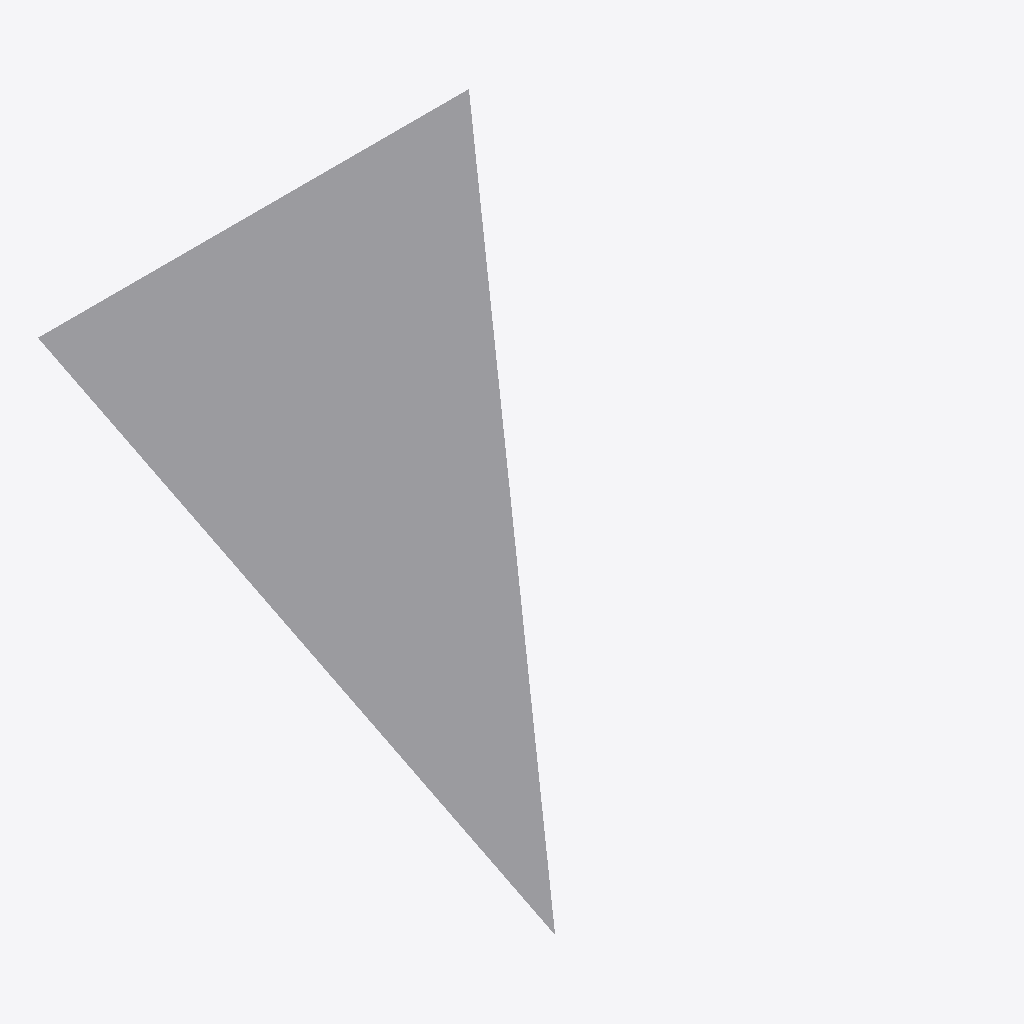
Isometric view of an IFC building model (IFC-SPF (STEP), schema IFC4, length unit millimetre), seen from the south-west, elements coloured by IFC class: 1 other element (light grey).
Extent 5.0 m × 6.0 m × 3.0 m (x, y, z). Storeys (3): BASE LEVEL at 0.00 m; LEVEL 2 at 3.00 m; TOP LEVEL at 6.00 m. Elements (1): 1 IfcStructuralSurfaceMember.

HEADER;
FILE_DESCRIPTION((''),'2;1');
FILE_NAME('','2018-06-17T01:09:57',(''),(''),'Xbim File Processor version 4.0.0.0','Xbim version 4.0.0.0','');
FILE_SCHEMA(('IFC4'));
ENDSEC;
DATA;
#1=IFCPROJECT('2IeSqRjm58WOW4ofPdGOe$',#2,'BimProject',$,$,'longName__BimProject','Modeling',(#137,#174),#8);
#46=IFCSITE('2UymRmuST4Jvv1BMFq4o0A',#2,'simple Site',$,$,#49,$,$,.ELEMENT.,(42,21,31,181945),(-71,-3,-24,-263305),0.0,$,$);
#51=IFCBUILDING('26tZUZhcP0bh4hy66p6N4X',#2,'simple building',$,$,#52,$,$,.ELEMENT.,$,$,$);
#54=IFCBUILDINGSTOREY('0Swyhw2mv3WgxBhhz1UfJo',#2,'BASE LEVEL',$,$,#55,$,'BASE LEVEL',.ELEMENT.,0.0);
#57=IFCBUILDINGSTOREY('1xCMeAFNL8NAbX5bfieDy7',#2,'LEVEL 2',$,$,#58,$,'LEVEL 2',.ELEMENT.,3000.0);
#61=IFCBUILDINGSTOREY('28pW0_sQTC8ua495Q6wPS4',#2,'TOP LEVEL',$,$,#62,$,'TOP LEVEL',.ELEMENT.,6000.0);
#430=IFCSTRUCTURALSURFACEMEMBER('25oCeBGbv4aAfAkttuzjwZ',#2,'1',$,$,#257,#444,.SHELL.,250.0);
ENDSEC;
